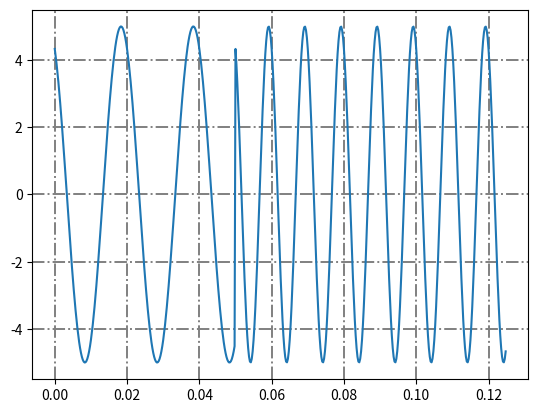

The matplotlib source for this figure:
import math
import matplotlib.pyplot as plt


def function_Graph(Am, time, phs):
    x = Am * math.sin(phs * math.pi / 180 + 2 * math.pi * 50 * time)
    y = Am * math.cos(phs * math.pi / 180 + 2 * math.pi * 50 * time)
    return x, y


time_list = []
for i in range(500):
    time_list.append(i / 4000)

x_list = []  # Косинусоида
y_list = []  # Синусоида
for i in range(len(time_list)):
    # xy_list = function_Graph(5, time_list[i], 30)
    if i < 200:
        xy_list = function_Graph(5, time_list[i], 30)
    else:
        xy_list = function_Graph(5, 2*time_list[i], 30)
    x_list.append(xy_list[0])
    y_list.append(xy_list[1])

plt.grid(True, color="grey", linewidth="1.4", linestyle="-.")
plt.plot(time_list, y_list)
plt.show()
